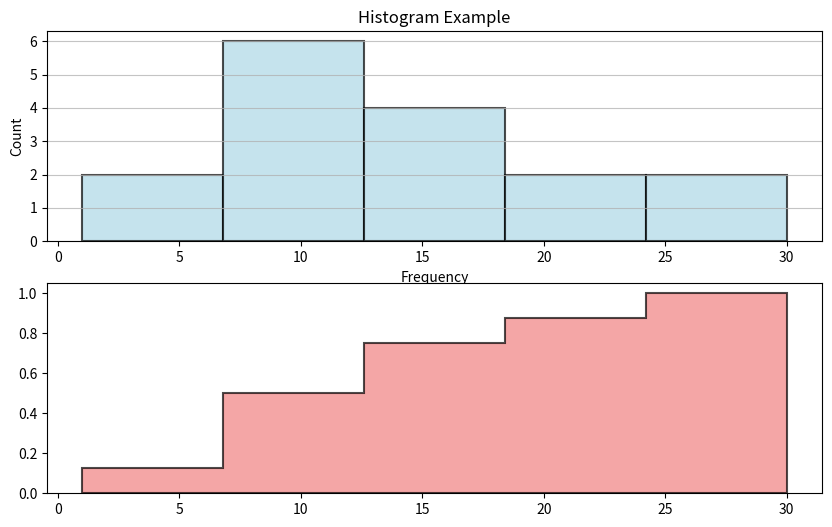

The script that saved this image:
###
# Practice with histograms
#
# Histogram is a type of plot that shows the distribution of a dataset. It is created by dividing the data into bins and counting the number of data points that fall into each bin. The height of each bar in the histogram represents the frequency of data points in that bin.
#
# Histograms answer questions like:
# - How is the data distributed?
# - Are there any outliers?
# - What is the central tendency of the data?
#
# ax.hist(x,
#         bins=None,
#         range=None,
#         density=False,
#         cumulative=False,
#         histtype='bar',
#         alpha=None)
#
# Key parameters:
# - x: The input data (array-like).
# - bins: The number of bins or the edges of the bins.
# - range: The lower and upper range of the bins.
# - density: If True, the histogram is normalized to form a probability density.
# - cumulative: If True, the histogram is cumulative.
# - histtype: The type of histogram to draw ('bar', 'barstacked', 'step', 'stepfilled').
# - alpha: The transparency of the bars (0.0 to 1.0).
###

import numpy as np
import matplotlib.pyplot as plt

# Sample data
freq = [1, 10, 15, 7, 12, 20, 5, 8, 18, 25, 30, 22, 17, 14, 9, 11]

# Create a histogram
fig, axs = plt.subplots(figsize=(10, 6), nrows=2, ncols=1)

counts, bins, patches = axs[0].hist(freq, bins=5, color='lightblue', edgecolor='black', linewidth=1.5, alpha=0.7, density=False)
# The freq array will be distributed into 5 bins, and the height of each bar will represent the count of data points in that bin.
# Bins: [1-6], [7-12], [13-18], [19-24], [25-30]

# Debug counts, bins, and patches
print("Counts:", counts)  # Number of data points in each bin
print("Bins:", bins)      # The edges of the bins
print("Patches:", patches)  # The bar containers (patches) for each bin
for patch in patches:
    print("Patch:", patch)  # Each patch corresponds to a bar in the histogram

axs[0].set_xlabel('Frequency')
axs[0].set_ylabel('Count')
axs[0].set_title('Histogram Example')

axs[0].grid(axis='y', alpha=0.75)  # Add grid lines for better readability

axs[1].hist(freq, bins=5, color='lightcoral', edgecolor='black', linewidth=1.5, alpha=0.7, cumulative=True, density=True, histtype='stepfilled')

plt.show()
